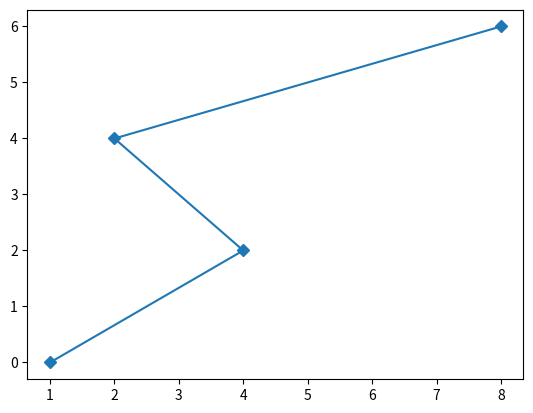

The script that saved this image:
from matplotlib import pyplot as plt
import numpy as np

xpoints = np.array([1, 4, 2, 8])
ypoints = np.array([0, 2, 4, 6])

plt.plot(xpoints, ypoints, marker = "D")
plt.show()

""" LIST OF MARKER OPTIONS
'o'	Circle	
'*'	Star	
'.'	Point	
','	Pixel	
'x'	X	
'X'	X (filled)	
'+'	Plus	
'P'	Plus (filled)	
's'	Square	
'D'	Diamond	
'd'	Diamond (thin)	
'p'	Pentagon	
'H'	Hexagon	
'h'	Hexagon	
'v'	Triangle Down	
'^'	Triangle Up	
'<'	Triangle Left	
'>'	Triangle Right	
'1'	Tri Down	
'2'	Tri Up	
'3'	Tri Left	
'4'	Tri Right	
'|'	Vline	
'_'	Hline
"""